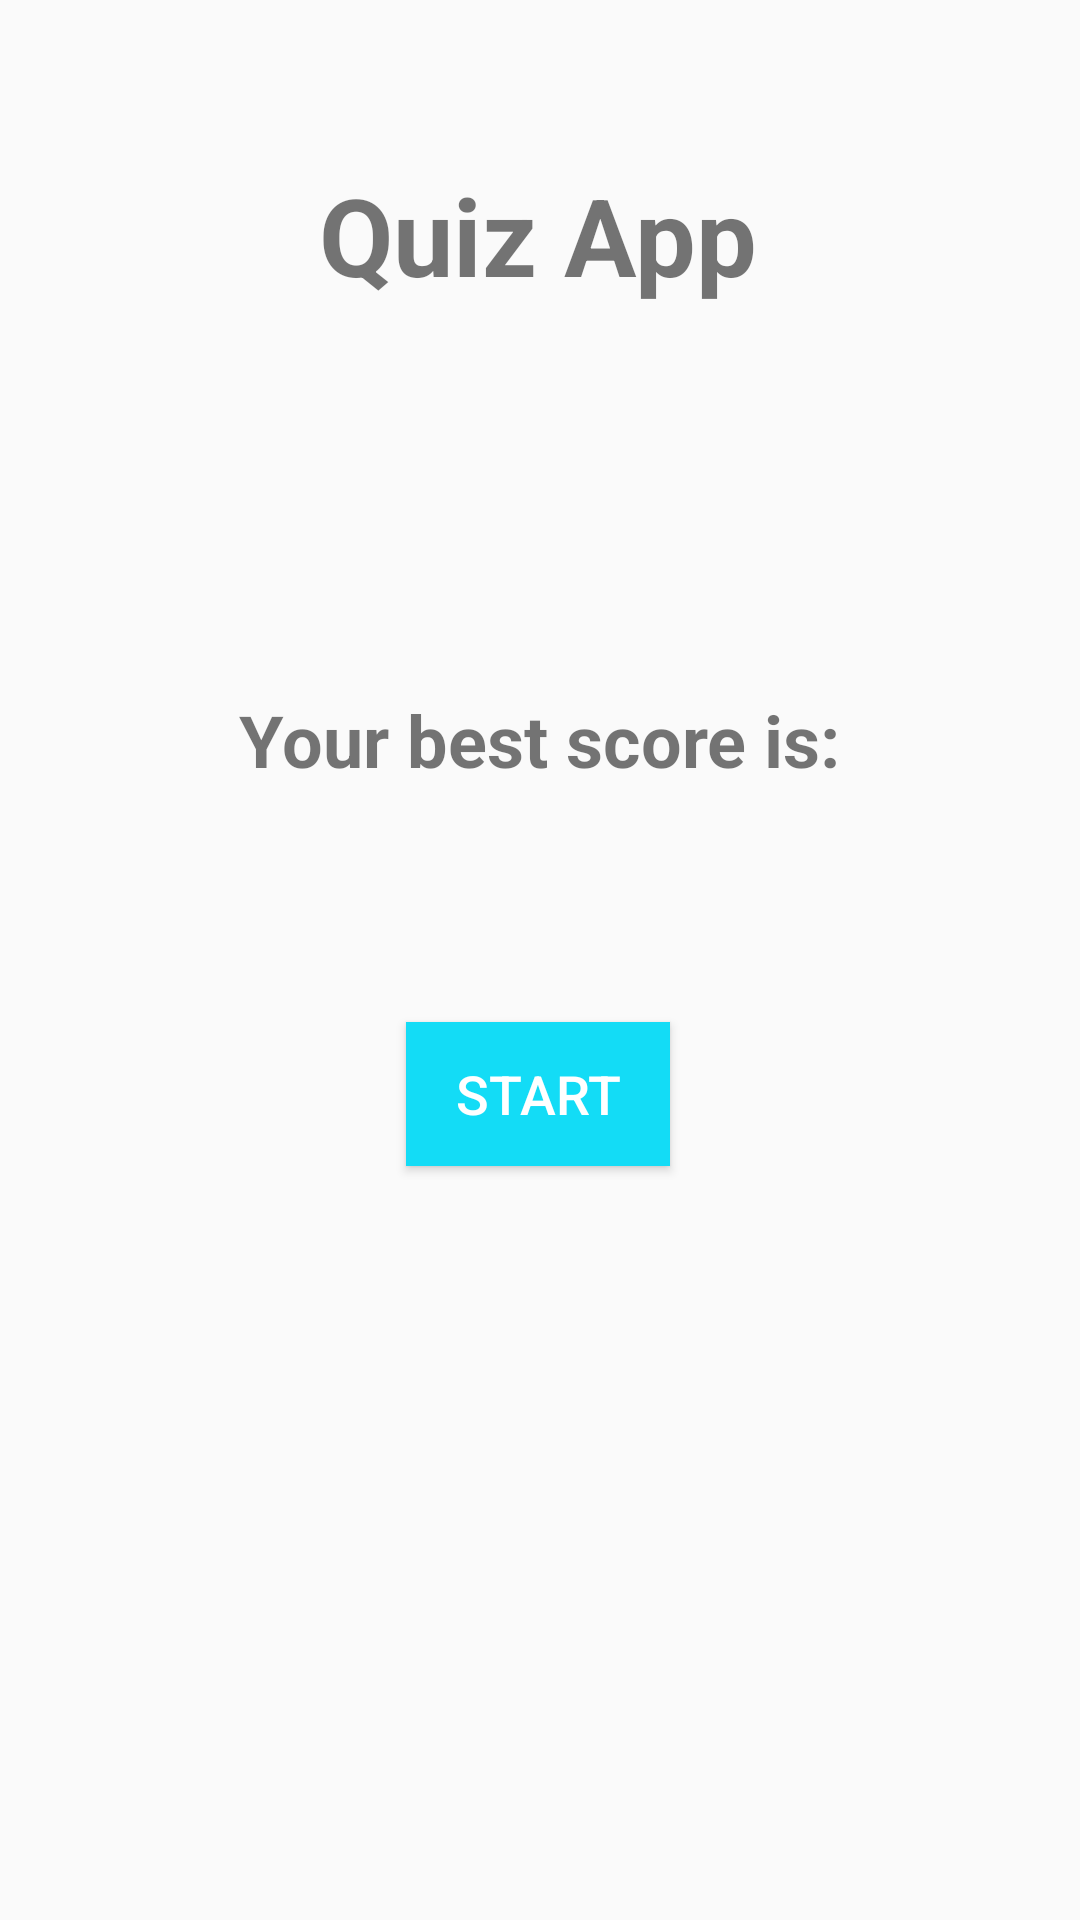

This screen was rendered from an Android layout file. Write that file and the resources it references.
<!-- AndroidManifest.xml: application theme AppTheme -->
<!-- res/layout/activity_main.xml -->
<?xml version="1.0" encoding="utf-8"?>
<androidx.constraintlayout.widget.ConstraintLayout xmlns:android="http://schemas.android.com/apk/res/android"
    xmlns:app="http://schemas.android.com/apk/res-auto"
    xmlns:tools="http://schemas.android.com/tools"
    android:layout_width="match_parent"
    android:layout_height="match_parent"
    tools:context=".MainActivity">

    <TextView
        android:id="@+id/textViewNameApp"
        android:layout_width="wrap_content"
        android:layout_height="wrap_content"
        android:text="@string/app_name"
        android:textSize="36sp"
        android:textStyle="bold"
        app:layout_constraintBottom_toBottomOf="parent"
        app:layout_constraintEnd_toEndOf="parent"
        app:layout_constraintHorizontal_bias="0.498"
        app:layout_constraintStart_toStartOf="parent"
        app:layout_constraintTop_toTopOf="parent"
        app:layout_constraintVertical_bias="0.091" />

    <TextView
        android:id="@+id/textViewBestScore"
        android:layout_width="wrap_content"
        android:layout_height="wrap_content"
        android:layout_marginTop="128dp"
        android:text="@string/highScore"
        android:textSize="24sp"
        android:textStyle="bold"
        app:layout_constraintBottom_toBottomOf="parent"
        app:layout_constraintEnd_toEndOf="parent"
        app:layout_constraintStart_toStartOf="parent"
        app:layout_constraintTop_toBottomOf="@+id/textViewNameApp"
        app:layout_constraintVertical_bias="0.0" />

    <TextView
        android:id="@+id/textViewScoreComment"
        android:layout_width="wrap_content"
        android:layout_height="wrap_content"
        android:layout_marginTop="190dp"
        android:text=""
        android:textSize="24sp"
        android:textStyle="bold"
        app:layout_constraintBottom_toBottomOf="parent"
        app:layout_constraintEnd_toEndOf="parent"
        app:layout_constraintStart_toStartOf="parent"
        app:layout_constraintTop_toBottomOf="@+id/textViewNameApp"
        app:layout_constraintVertical_bias="0.0" />

    <Button
        android:id="@+id/buttonStartQuiz"
        android:layout_width="wrap_content"
        android:layout_height="wrap_content"
        android:text="@string/buttonStartQuiz"
        android:background="@color/colorPrimary"
        android:textColor="@android:color/white"
        android:textSize="18sp"
        app:layout_constraintBottom_toBottomOf="parent"
        app:layout_constraintEnd_toEndOf="parent"
        app:layout_constraintHorizontal_bias="0.498"
        app:layout_constraintStart_toStartOf="parent"
        app:layout_constraintTop_toBottomOf="@+id/textViewBestScore"
        app:layout_constraintVertical_bias="0.237" />
</androidx.constraintlayout.widget.ConstraintLayout>
<!-- resources referenced by this layout -->
<resources>
  <color name="colorPrimary">#13DCF6</color>
  <string name="app_name">Quiz App</string>
  <string name="buttonStartQuiz">Start</string>
  <string name="highScore">Your best score is:</string>
  <style name="AppTheme" parent="Theme.AppCompat.Light.DarkActionBar">
          
          <item name="colorPrimary">@color/colorPrimary</item>
          <item name="colorPrimaryDark">@color/colorPrimaryDark</item>
          <item name="colorAccent">@color/colorAccent</item>
      </style>
  <color name="colorPrimaryDark">#063C43</color>
  <color name="colorAccent">#011481</color>
</resources>
